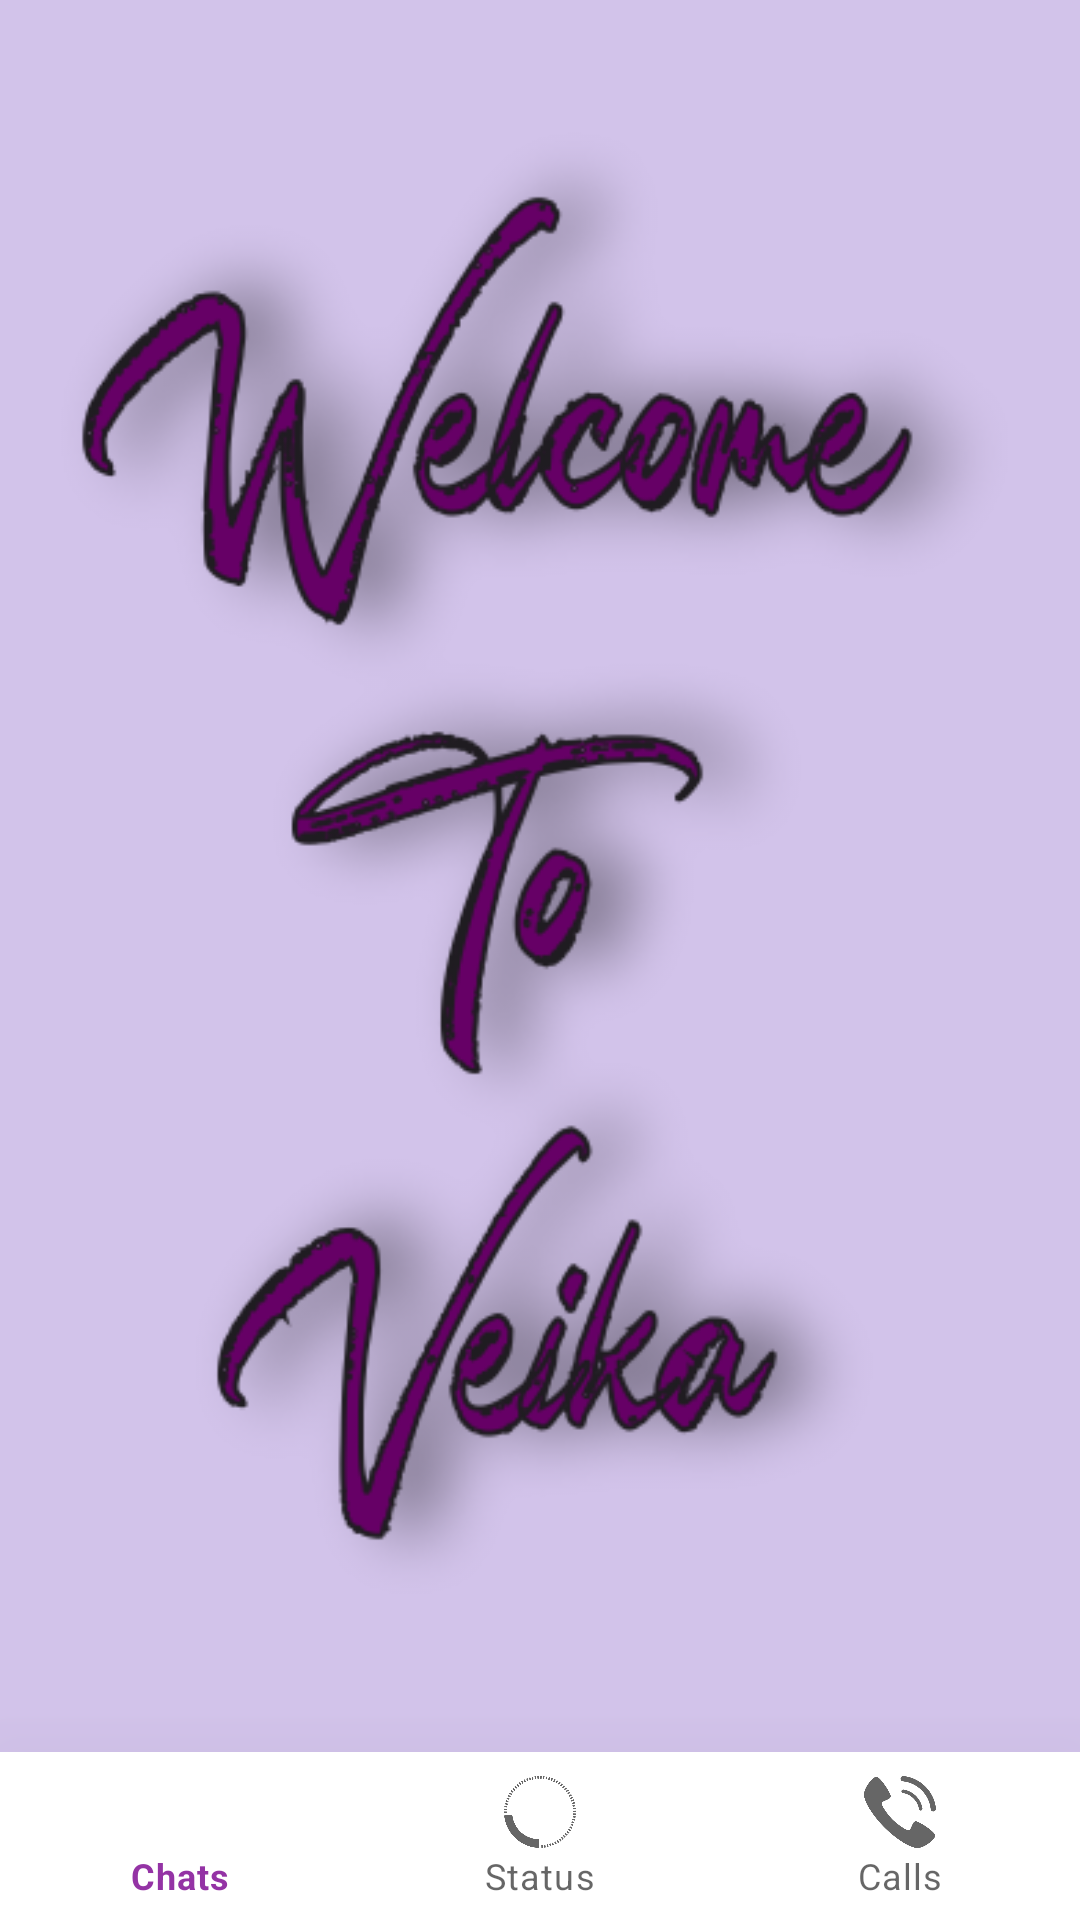

Android layout source for this screen:
<!-- AndroidManifest.xml: application theme Theme.Veika -->
<!-- res/layout/activity_main_screen.xml -->
<?xml version="1.0" encoding="utf-8"?>
<androidx.constraintlayout.widget.ConstraintLayout xmlns:android="http://schemas.android.com/apk/res/android"
    xmlns:app="http://schemas.android.com/apk/res-auto"
    xmlns:tools="http://schemas.android.com/tools"
    android:layout_width="match_parent"
    android:layout_height="match_parent"
    android:layout_gravity="fill"
    android:background="@color/back"
    tools:context=".MainScreenActivity">

    <FrameLayout
        android:id="@+id/container"
        android:layout_width="match_parent"
        android:layout_height="match_parent"
        tools:layout_editor_absoluteY="731dp">

        <ImageView
            android:id="@+id/imageView6"
            android:layout_width="wrap_content"
            android:layout_height="wrap_content"
            android:layout_gravity="center_horizontal"
            app:srcCompat="@drawable/welcome" />
    </FrameLayout>

    <com.google.android.material.bottomnavigation.BottomNavigationView
        android:id="@+id/bottomnav"
        android:layout_width="match_parent"
        android:layout_height="wrap_content"
        android:background="@color/white"
        app:elevation="40dp"
        app:layout_constraintBottom_toBottomOf="parent"
        app:layout_constraintEnd_toEndOf="parent"
        app:layout_constraintStart_toStartOf="parent"
        app:menu="@menu/bottom_nav">

    </com.google.android.material.bottomnavigation.BottomNavigationView>
</androidx.constraintlayout.widget.ConstraintLayout>
<!-- resources referenced by this layout -->
<resources>
  <color name="back">#D2C3EA</color>
  <color name="white">#FFFFFFFF</color>
  <!-- drawable welcome: png bitmap (drawable-v24, 82912 bytes) -->
  <style name="Theme.Veika" parent="Theme.MaterialComponents.DayNight.DarkActionBar">
          
          <item name="colorPrimary">@color/v_c</item>
          <item name="colorPrimaryVariant">@color/top_bar</item>
          <item name="colorOnPrimary">@color/white</item>
          
          <item name="colorSecondary">@color/teal_200</item>
          <item name="colorSecondaryVariant">@color/teal_700</item>
          <item name="colorOnSecondary">@color/black</item>
          
          <item name="android:statusBarColor" tools:targetApi="l">?attr/colorPrimaryVariant</item>
          
      </style>
  <color name="v_c">#9433A5</color>
  <color name="top_bar">#E26BF6</color>
  <color name="teal_200">#FF03DAC5</color>
  <color name="teal_700">#FF018786</color>
  <color name="black">#FF000000</color>
</resources>
